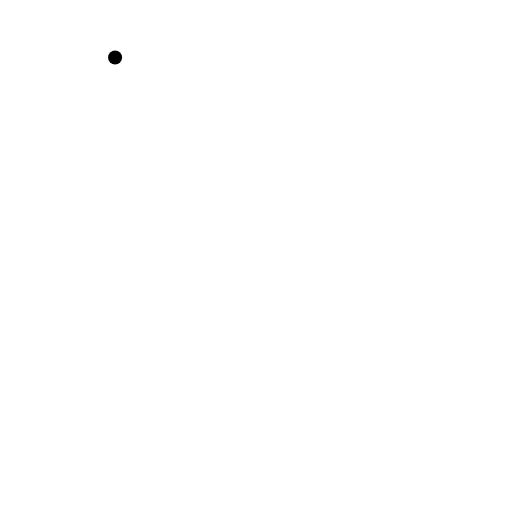
t = 0.00 s
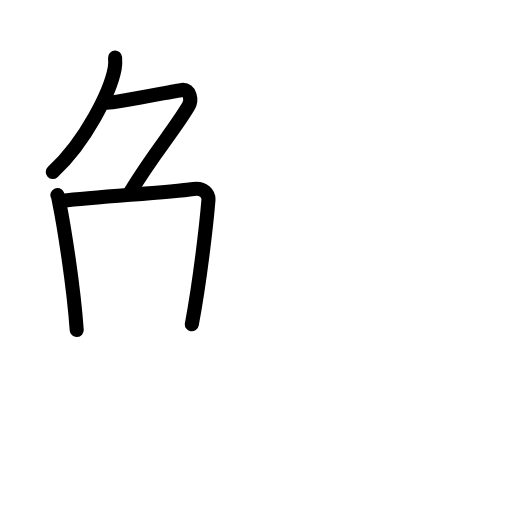
t = 3.92 s
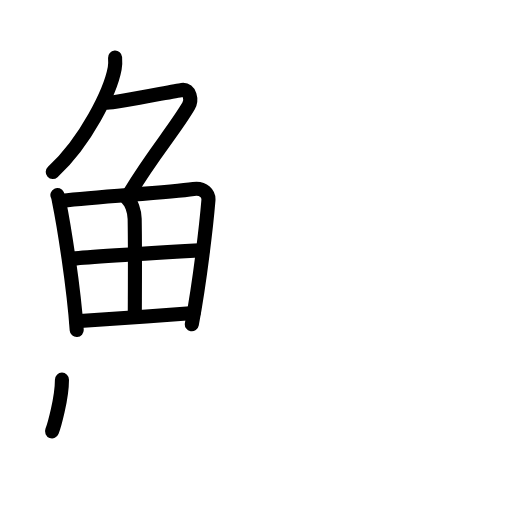
t = 7.75 s
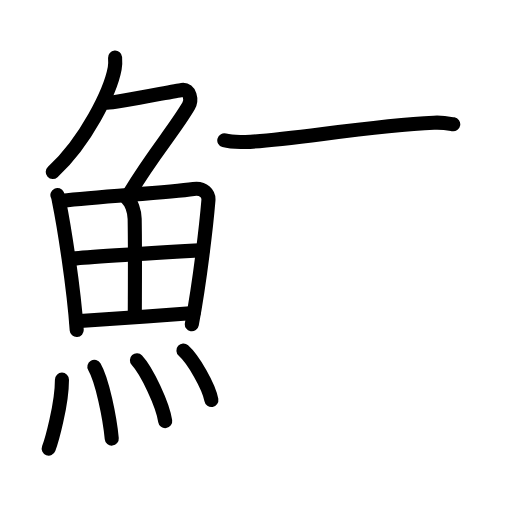
t = 11.92 s
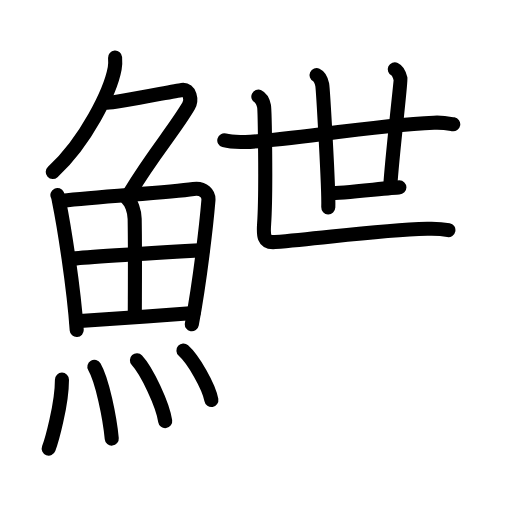
t = 15.94 s
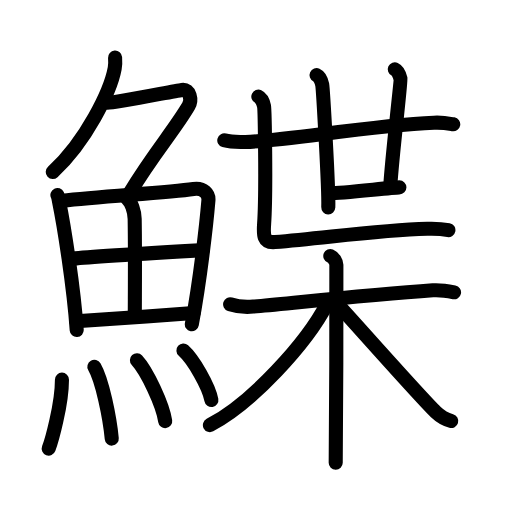
t = 20.00 s

The animated SVG that drew these frames (rendered in a browser with its animation timeline set to each time). Animation: 56 SMIL elements (animate=56); one cycle of 20.00 s.

<?xml version="1.0" encoding="UTF-8"?>
<!--
AniKanjiVG is licensed by CC-BY-SA Paul C. Sommerhoff (https://bitbucket.org/sommerhoff/anikanjivg).
AniKanjiVG uses KanjiVG which is licensed by CC-BY-SA Ulrich Apel (http://kanjivg.tagaini.net).
See also http://creativecommons.org/licenses/by-sa/3.0/
-->
<svg xmlns:kvg='http://kanjivg.tagaini.net' xmlns='http://www.w3.org/2000/svg' width='109' height='109' viewBox='0 0 109 109' style='fill:none;stroke:#000000;stroke-width:3;stroke-linecap:round;stroke-linejoin:round;' id="kvg:kanji_09c08"><g id="kvg:09c08" kvg:element="鰈"><g id="kvg:09c08-g1" kvg:element="魚" kvg:position="left" kvg:radical="general"><g id="kvg:09c08-g2" kvg:element="𠂊𠂊𠂊𠂊𠂊𠂊𠂊𠂊𠔉𠔉𠂊𠂊𠂊𠂊𤇾𠂊𠔉𠂊𠂊𠂊𠂤𠂊𠂊𠂊𦥯𦥑𠂊𦥑𠂊𠂊𠔉𠔉𠂊𠂊𠂊𠂊𠂊𠂊𠂊𠂊𠂊𠂊𦥑𦥑𠂊𠂊𠂊𠂊𠬝𠂊𤇾𠂊𤇾𠂊𠂊𠂊𠂊𦥑𦥑𠂊𠂊𠂢𠂢𠂊𠂊𦥑𠂊𦰩𠂊𠂊𠂊𠂊𤇾𦥑𠂊𠂊𠂊𠂊𠂊𠂊𠂊𦥑𠂊𠂊𠂊𠂊𠂊𠂊𠂊𠂊𠂊𠂊𠂊𠂢𠂢𦥑𠂊𦥑𦥑𦥑𦥑𦥑𦥑𠂊𠂊𠂊𠂊𠂊𦥑𠂊𠂊𠂊𠂊𤇾𠂊𠂊𠂊𠂊𦥑𦥯𦥑𠂊𠂊𠂊𠂊𠂊𠂊𠂊𠂊𠂊𠂊𠂊𠂊𠂊𦥑𦰌𠂊𦥑𠂊𠂊𠂊𠂊𠂊𠂊𠂊𠂊𠂤𠂤𠂊𠂊𦥑𦥑𠂊𠂤𠂊𠂊𠂊𩙿𠂊𠂊𠂊𠂊𠂊𠂊𠂊𠂊𠂊𠂊𠂊𠂊𠂊𠂊𠂊𠂊𠂊𠂊𠂊𠂊𠂊𠂊𠂊𠂊𠂊𠂊𠂊𠂊𠂊𠂊𠂊𠂊𠂊𠂊𠂊𠂊𠂊𠂊𠂊𠂊𠂊𠂊𠂊𠂊" kvg:variant="true" kvg:original="勹" kvg:position="top"><path id="kvg:09c08-s1" kvg:type="㇒" d="M24.5,12.25c0.04,0.57,0.08,1.48-0.08,2.31c-0.9,4.86-6.09,15.53-13.19,22.06"><animate attributeName="d" begin="0.0s" dur="0.5s" from="M24.5,12.25C24.5,12.25,24.5,12.25,24.5,12.25" to="M24.5,12.25c0.04,0.57,0.08,1.48-0.08,2.31" />
<animate attributeName="d" begin="0.5s" dur="0.5s" from="M24.5,12.25c0.04,0.57,0.08,1.48-0.08,2.31c0,0,0,0,0,0,0" to="M24.5,12.25c0.04,0.57,0.08,1.48-0.08,2.31c-0.9,4.86-6.09,15.53-13.19,22.06" />
</path>
<path id="kvg:09c08-s2" kvg:type="㇇" d="M22.89,21.88c1.93,0,13.82-2.44,15.85-2.73c1.74-0.25,2.13,2.17,1.41,3.4c-3.05,5.19-7.48,10.16-12.45,18.4"><animate attributeName="d" begin="1.0s" dur="0.3333333333333333s" from="M22.89,21.88C22.89,21.88,22.89,21.88,22.89,21.88" to="M22.89,21.88c1.93,0,13.82-2.44,15.85-2.73" />
<animate attributeName="d" begin="1.3333333333333333s" dur="0.3333333333333333s" from="M22.89,21.88c1.93,0,13.82-2.44,15.85-2.73c0,0,0,0,0,0,0" to="M22.89,21.88c1.93,0,13.82-2.44,15.85-2.73c1.74-0.25,2.13,2.17,1.41,3.4" />
<animate attributeName="d" begin="1.6666666666666665s" dur="0.3333333333333333s" from="M22.89,21.88c1.93,0,13.82-2.44,15.85-2.73c1.74-0.25,2.13,2.17,1.41,3.4c0,0,0,0,0,0,0" to="M22.89,21.88c1.93,0,13.82-2.44,15.85-2.73c1.74-0.25,2.13,2.17,1.41,3.4c-3.05,5.19-7.48,10.16-12.45,18.4" />
<animate attributeName="d" begin="0s" dur="1.0s" from="M-100,-100" to="M-100,-100" />
</path>
</g>
<g id="kvg:09c08-g3" kvg:position="bottom"><g id="kvg:09c08-g4" kvg:element="田"><path id="kvg:09c08-s3" kvg:type="㇑" d="M12.22,41.51c0.23,0.48,0.23,0.82,0.36,1.42c1.02,4.99,3.11,18.07,3.75,27.33"><animate attributeName="d" begin="2.0s" dur="0.5s" from="M12.22,41.51C12.22,41.51,12.22,41.51,12.22,41.51" to="M12.22,41.51c0.23,0.48,0.23,0.82,0.36,1.42" />
<animate attributeName="d" begin="2.5s" dur="0.5s" from="M12.22,41.51c0.23,0.48,0.23,0.82,0.36,1.42c0,0,0,0,0,0,0" to="M12.22,41.51c0.23,0.48,0.23,0.82,0.36,1.42c1.02,4.99,3.11,18.07,3.75,27.33" />
<animate attributeName="d" begin="0s" dur="2.0s" from="M-100,-100" to="M-100,-100" />
</path>
<path id="kvg:09c08-s4" kvg:type="㇕a" d="M13.28,42.76c7.92-0.98,22.01-1.68,27.92-2.53c2.17-0.31,3.29,1.09,3.17,2.45c-0.41,4.99-1.79,17.06-3.53,26.36"><animate attributeName="d" begin="3.0s" dur="0.3333333333333333s" from="M13.28,42.76C13.28,42.76,13.28,42.76,13.28,42.76" to="M13.28,42.76c7.92-0.98,22.01-1.68,27.92-2.53" />
<animate attributeName="d" begin="3.3333333333333335s" dur="0.3333333333333333s" from="M13.28,42.76c7.92-0.98,22.01-1.68,27.92-2.53c0,0,0,0,0,0,0" to="M13.28,42.76c7.92-0.98,22.01-1.68,27.92-2.53c2.17-0.31,3.29,1.09,3.17,2.45" />
<animate attributeName="d" begin="3.6666666666666665s" dur="0.3333333333333333s" from="M13.28,42.76c7.92-0.98,22.01-1.68,27.92-2.53c2.17-0.31,3.29,1.09,3.17,2.45c0,0,0,0,0,0,0" to="M13.28,42.76c7.92-0.98,22.01-1.68,27.92-2.53c2.17-0.31,3.29,1.09,3.17,2.45c-0.41,4.99-1.79,17.06-3.53,26.36" />
<animate attributeName="d" begin="0s" dur="3.0s" from="M-100,-100" to="M-100,-100" />
</path>
<path id="kvg:09c08-s5" kvg:type="㇑a" d="M27.06,42.31c0.9,0.65,1.58,2.69,1.61,4.29c0.12,7.07,0.03,17.08,0.03,20.58"><animate attributeName="d" begin="4.0s" dur="0.5s" from="M27.06,42.31C27.06,42.31,27.06,42.31,27.06,42.31" to="M27.06,42.31c0.9,0.65,1.58,2.69,1.61,4.29" />
<animate attributeName="d" begin="4.5s" dur="0.5s" from="M27.06,42.31c0.9,0.65,1.58,2.69,1.61,4.29c0,0,0,0,0,0,0" to="M27.06,42.31c0.9,0.65,1.58,2.69,1.61,4.29c0.12,7.07,0.03,17.08,0.03,20.58" />
<animate attributeName="d" begin="0s" dur="4.0s" from="M-100,-100" to="M-100,-100" />
</path>
<path id="kvg:09c08-s6" kvg:type="㇐a" d="M15.26,55.1c2.58-0.4,25.76-1.72,27.89-1.85"><animate attributeName="d" begin="5.0s" dur="1.0s" from="M15.26,55.1C15.26,55.1,15.26,55.1,15.26,55.1" to="M15.26,55.1c2.58-0.4,25.76-1.72,27.89-1.85" />
<animate attributeName="d" begin="0s" dur="5.0s" from="M-100,-100" to="M-100,-100" />
</path>
<path id="kvg:09c08-s7" kvg:type="㇐a" d="M16.23,68.39c5.71-0.34,17.11-1.17,24.99-1.77"><animate attributeName="d" begin="6.0s" dur="1.0s" from="M16.23,68.39C16.23,68.39,16.23,68.39,16.23,68.39" to="M16.23,68.39c5.71-0.34,17.11-1.17,24.99-1.77" />
<animate attributeName="d" begin="0s" dur="6.0s" from="M-100,-100" to="M-100,-100" />
</path>
</g>
<g id="kvg:09c08-g5" kvg:element="灬" kvg:variant="true" kvg:original="火"><path id="kvg:09c08-s8" kvg:type="㇔" d="M13.19,80.82c0,5.32-2.24,13.16-2.82,14.68"><animate attributeName="d" begin="7.0s" dur="1.0s" from="M13.19,80.82C13.19,80.82,13.19,80.82,13.19,80.82" to="M13.19,80.82c0,5.32-2.24,13.16-2.82,14.68" />
<animate attributeName="d" begin="0s" dur="7.0s" from="M-100,-100" to="M-100,-100" />
</path>
<path id="kvg:09c08-s9" kvg:type="㇔" d="M20.09,78.08c1.68,2.88,3.28,10.81,3.7,15.29"><animate attributeName="d" begin="8.0s" dur="1.0s" from="M20.09,78.08C20.09,78.08,20.09,78.08,20.09,78.08" to="M20.09,78.08c1.68,2.88,3.28,10.81,3.7,15.29" />
<animate attributeName="d" begin="0s" dur="8.0s" from="M-100,-100" to="M-100,-100" />
</path>
<path id="kvg:09c08-s10" kvg:type="㇔" d="M29.15,76.69c2.12,2.29,5.49,9.41,6.02,12.96"><animate attributeName="d" begin="9.0s" dur="1.0s" from="M29.15,76.69C29.15,76.69,29.15,76.69,29.15,76.69" to="M29.15,76.69c2.12,2.29,5.49,9.41,6.02,12.96" />
<animate attributeName="d" begin="0s" dur="9.0s" from="M-100,-100" to="M-100,-100" />
</path>
<path id="kvg:09c08-s11" kvg:type="㇔" d="M39.05,74.62c2.1,1.86,5.42,7.64,5.95,10.53"><animate attributeName="d" begin="10.0s" dur="1.0s" from="M39.05,74.62C39.05,74.62,39.05,74.62,39.05,74.62" to="M39.05,74.62c2.1,1.86,5.42,7.64,5.95,10.53" />
<animate attributeName="d" begin="0s" dur="10.0s" from="M-100,-100" to="M-100,-100" />
</path>
</g>
</g>
</g>
<g id="kvg:09c08-g6" kvg:position="right"><g id="kvg:09c08-g7" kvg:element="世" kvg:position="top"><g id="kvg:09c08-g8" kvg:element="廿"><g id="kvg:09c08-g9" kvg:element="十"><g id="kvg:09c08-g10" kvg:element="一"><path id="kvg:09c08-s12" kvg:type="㇐" d="M47.75,29.88c1.17,0.34,3.33,0.38,4.5,0.34c9.04-0.31,26.12-3.46,40.13-4.09c1.96-0.09,3.13,0.16,4.11,0.33"><animate attributeName="d" begin="11.0s" dur="0.3333333333333333s" from="M47.75,29.88C47.75,29.88,47.75,29.88,47.75,29.88" to="M47.75,29.88c1.17,0.34,3.33,0.38,4.5,0.34" />
<animate attributeName="d" begin="11.333333333333334s" dur="0.3333333333333333s" from="M47.75,29.88c1.17,0.34,3.33,0.38,4.5,0.34c0,0,0,0,0,0,0" to="M47.75,29.88c1.17,0.34,3.33,0.38,4.5,0.34c9.04-0.31,26.12-3.46,40.13-4.09" />
<animate attributeName="d" begin="11.666666666666666s" dur="0.3333333333333333s" from="M47.75,29.88c1.17,0.34,3.33,0.38,4.5,0.34c9.04-0.31,26.12-3.46,40.13-4.09c0,0,0,0,0,0,0" to="M47.75,29.88c1.17,0.34,3.33,0.38,4.5,0.34c9.04-0.31,26.12-3.46,40.13-4.09c1.96-0.09,3.13,0.16,4.11,0.33" />
<animate attributeName="d" begin="0s" dur="11.0s" from="M-100,-100" to="M-100,-100" />
</path>
</g>
<path id="kvg:09c08-s13" kvg:type="㇑" d="M67.39,16c0.67,0.31,1.08,1.41,1.21,2.03s1.43,22.2,1.29,26.11"><animate attributeName="d" begin="12.0s" dur="1.0s" from="M67.39,16C67.39,16,67.39,16,67.39,16" to="M67.39,16c0.67,0.31,1.08,1.41,1.21,2.03s1.43,22.2,1.29,26.11" />
<animate attributeName="d" begin="0s" dur="12.0s" from="M-100,-100" to="M-100,-100" />
</path>
</g>
<path id="kvg:09c08-s14" kvg:type="㇑" d="M84.05,14.75c0.67,0.31,1.08,1.41,1.21,2.03c0.13,0.63-1.79,16.35-2.18,22.92"><animate attributeName="d" begin="13.0s" dur="0.5s" from="M84.05,14.75C84.05,14.75,84.05,14.75,84.05,14.75" to="M84.05,14.75c0.67,0.31,1.08,1.41,1.21,2.03" />
<animate attributeName="d" begin="13.5s" dur="0.5s" from="M84.05,14.75c0.67,0.31,1.08,1.41,1.21,2.03c0,0,0,0,0,0,0" to="M84.05,14.75c0.67,0.31,1.08,1.41,1.21,2.03c0.13,0.63-1.79,16.35-2.18,22.92" />
<animate attributeName="d" begin="0s" dur="13.0s" from="M-100,-100" to="M-100,-100" />
</path>
<path id="kvg:09c08-s15" kvg:type="㇐" d="M70.29,41.14c2.48,0,13.34-1.25,14.74-1.25"><animate attributeName="d" begin="14.0s" dur="1.0s" from="M70.29,41.14C70.29,41.14,70.29,41.14,70.29,41.14" to="M70.29,41.14c2.48,0,13.34-1.25,14.74-1.25" />
<animate attributeName="d" begin="0s" dur="14.0s" from="M-100,-100" to="M-100,-100" />
</path>
</g>
<path id="kvg:09c08-s16" kvg:type="㇗" d="M55,20.57c0.67,0.31,1.08,1.41,1.21,2.03s0.5,17.83,0.02,25.02c-0.16,2.35-0.24,4.12,2.32,3.91C69.42,50.66,80.25,49,90.97,48.7c2.02-0.06,3.71,0.13,4.49,0.28"><animate attributeName="d" begin="15.0s" dur="0.25s" from="M55,20.57C55,20.57,55,20.57,55,20.57" to="M55,20.57c0.67,0.31,1.08,1.41,1.21,2.03s0.5,17.83,0.02,25.02" />
<animate attributeName="d" begin="15.25s" dur="0.25s" from="M55,20.57c0.67,0.31,1.08,1.41,1.21,2.03s0.5,17.83,0.02,25.02c0,0,0,0,0,0,0" to="M55,20.57c0.67,0.31,1.08,1.41,1.21,2.03s0.5,17.83,0.02,25.02c-0.16,2.35-0.24,4.12,2.32,3.91" />
<animate attributeName="d" begin="15.5s" dur="0.25s" from="M55,20.57c0.67,0.31,1.08,1.41,1.21,2.03s0.5,17.83,0.02,25.02c-0.16,2.35-0.24,4.12,2.32,3.91c0,0,0,0,0,0,0" to="M55,20.57c0.67,0.31,1.08,1.41,1.21,2.03s0.5,17.83,0.02,25.02c-0.16,2.35-0.24,4.12,2.32,3.91C69.42,50.66,80.25,49,90.97,48.7" />
<animate attributeName="d" begin="15.75s" dur="0.25s" from="M55,20.57c0.67,0.31,1.08,1.41,1.21,2.03s0.5,17.83,0.02,25.02c-0.16,2.35-0.24,4.12,2.32,3.91C69.42,50.66,80.25,49,90.97,48.7c0,0,0,0,0,0,0" to="M55,20.57c0.67,0.31,1.08,1.41,1.21,2.03s0.5,17.83,0.02,25.02c-0.16,2.35-0.24,4.12,2.32,3.91C69.42,50.66,80.25,49,90.97,48.7c2.02-0.06,3.71,0.13,4.49,0.28" />
<animate attributeName="d" begin="0s" dur="15.0s" from="M-100,-100" to="M-100,-100" />
</path>
</g>
<g id="kvg:09c08-g11" kvg:element="木" kvg:position="bottom"><path id="kvg:09c08-s17" kvg:type="㇐" d="M48.99,64.77c1.5,0.5,3.21,0.65,4.93,0.5c8.79-0.81,24.93-2.52,38.23-3.47c1.71-0.12,2.79,0.08,4.51,0.43"><animate attributeName="d" begin="16.0s" dur="0.3333333333333333s" from="M48.99,64.77C48.99,64.77,48.99,64.77,48.99,64.77" to="M48.99,64.77c1.5,0.5,3.21,0.65,4.93,0.5" />
<animate attributeName="d" begin="16.333333333333332s" dur="0.3333333333333333s" from="M48.99,64.77c1.5,0.5,3.21,0.65,4.93,0.5c0,0,0,0,0,0,0" to="M48.99,64.77c1.5,0.5,3.21,0.65,4.93,0.5c8.79-0.81,24.93-2.52,38.23-3.47" />
<animate attributeName="d" begin="16.666666666666668s" dur="0.3333333333333333s" from="M48.99,64.77c1.5,0.5,3.21,0.65,4.93,0.5c8.79-0.81,24.93-2.52,38.23-3.47c0,0,0,0,0,0,0" to="M48.99,64.77c1.5,0.5,3.21,0.65,4.93,0.5c8.79-0.81,24.93-2.52,38.23-3.47c1.71-0.12,2.79,0.08,4.51,0.43" />
<animate attributeName="d" begin="0s" dur="16.0s" from="M-100,-100" to="M-100,-100" />
</path>
<path id="kvg:09c08-s18" kvg:type="㇑" d="M70.32,54.5c0.72,0.29,1.29,1.29,1.29,1.88c0,6.09,0,38.49-0.14,42.12"><animate attributeName="d" begin="17.0s" dur="0.5s" from="M70.32,54.5C70.32,54.5,70.32,54.5,70.32,54.5" to="M70.32,54.5c0.72,0.29,1.29,1.29,1.29,1.88" />
<animate attributeName="d" begin="17.5s" dur="0.5s" from="M70.32,54.5c0.72,0.29,1.29,1.29,1.29,1.88c0,0,0,0,0,0,0" to="M70.32,54.5c0.72,0.29,1.29,1.29,1.29,1.88c0,6.09,0,38.49-0.14,42.12" />
<animate attributeName="d" begin="0s" dur="17.0s" from="M-100,-100" to="M-100,-100" />
</path>
<path id="kvg:09c08-s19" kvg:type="㇒" d="M69.6,64.73c-4.33,8.33-15.92,21.05-24.91,25.77"><animate attributeName="d" begin="18.0s" dur="1.0s" from="M69.6,64.73C69.6,64.73,69.6,64.73,69.6,64.73" to="M69.6,64.73c-4.33,8.33-15.92,21.05-24.91,25.77" />
<animate attributeName="d" begin="0s" dur="18.0s" from="M-100,-100" to="M-100,-100" />
</path>
<path id="kvg:09c08-s20" kvg:type="㇏" d="M71.68,64.59c3.11,3.31,17.73,19.9,21.11,23.15c1.15,1.1,2.13,1.57,3.27,1.89"><animate attributeName="d" begin="19.0s" dur="0.5s" from="M71.68,64.59C71.68,64.59,71.68,64.59,71.68,64.59" to="M71.68,64.59c3.11,3.31,17.73,19.9,21.11,23.15" />
<animate attributeName="d" begin="19.5s" dur="0.5s" from="M71.68,64.59c3.11,3.31,17.73,19.9,21.11,23.15c0,0,0,0,0,0,0" to="M71.68,64.59c3.11,3.31,17.73,19.9,21.11,23.15c1.15,1.1,2.13,1.57,3.27,1.89" />
<animate attributeName="d" begin="0s" dur="19.0s" from="M-100,-100" to="M-100,-100" />
</path>
</g>
</g>
</g>
</svg>
